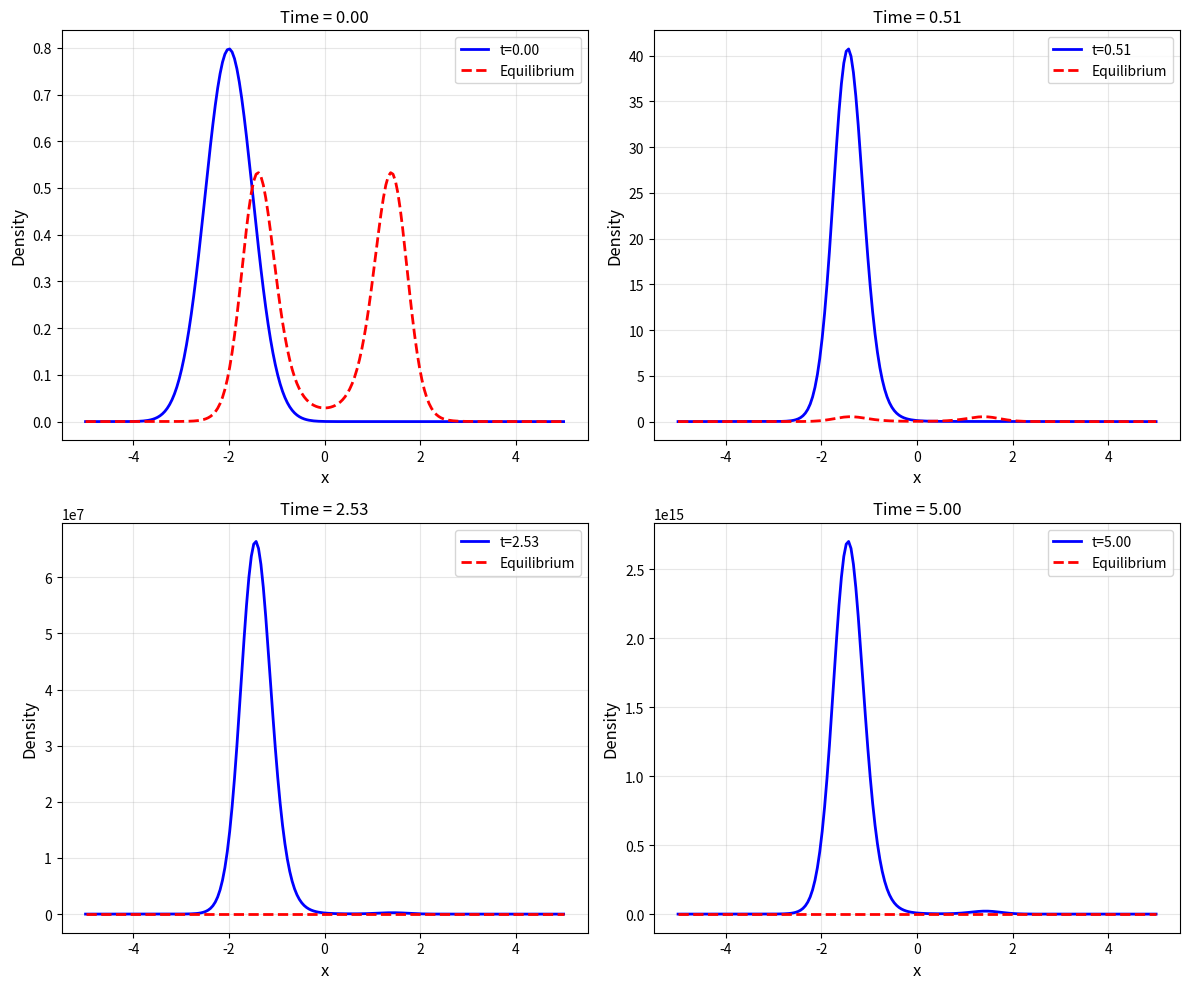
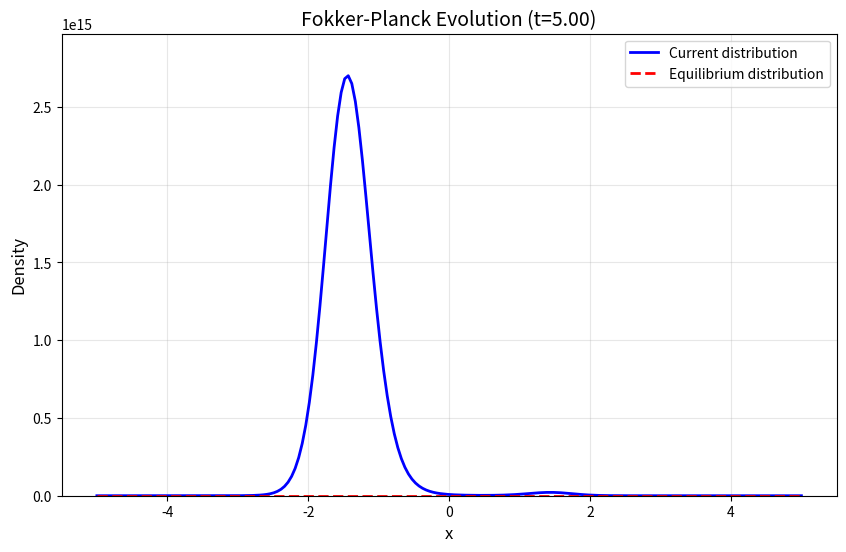
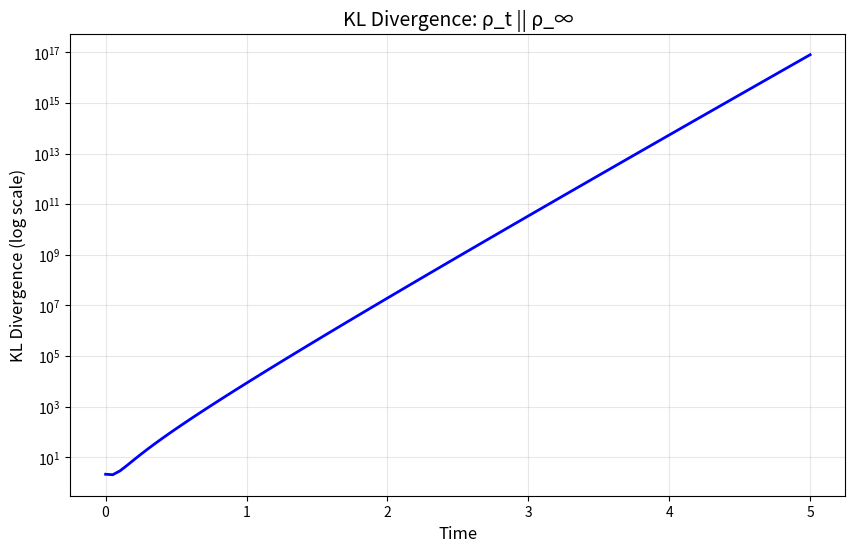

Python code for these plots, in order:
"""
实验1：一维Fokker-Planck演化可视化

目标：可视化Fokker-Planck方程的解，展示概率密度如何演化到平衡分布。
"""

import numpy as np
import matplotlib.pyplot as plt
from scipy.integrate import odeint
import matplotlib.animation as animation

def U(x):
    """势能函数：双峰分布"""
    return 0.5 * x**2 + 2 * np.cos(2*x)

def dU(x):
    """势能梯度"""
    return x - 4 * np.sin(2*x)

def fokker_planck_rhs(rho, t, x, beta):
    """
    Fokker-Planck方程右端项
    
    方程：∂ρ/∂t = ∇·(ρ∇U) + β^{-1}Δρ
    """
    dx = x[1] - x[0]
    n = len(x)
    drho_dt = np.zeros_like(rho)
    
    # 扩散项: β^{-1} * ∂²ρ/∂x²
    drho_dt[1:-1] += (beta**-1) * (rho[2:] - 2*rho[1:-1] + rho[:-2]) / dx**2
    
    # 漂移项: ∂/∂x (ρ * dU/dx)
    dU_dx = dU(x)
    # 使用中心差分
    drho_dt[1:-1] += (rho[2:] * dU_dx[2:] - rho[:-2] * dU_dx[:-2]) / (2*dx)
    # 添加交叉项
    drho_dt[1:-1] += rho[1:-1] * (dU_dx[2:] - dU_dx[:-2]) / (2*dx)
    
    # 边界条件：零边界（反射边界）
    drho_dt[0] = 0
    drho_dt[-1] = 0
    
    return drho_dt

def main():
    # 参数设置
    x_min, x_max = -5, 5
    n_points = 200
    x = np.linspace(x_min, x_max, n_points)
    beta = 1.0
    
    # 初始分布：集中在 x=-2 附近的高斯分布
    rho0 = np.exp(-0.5 * ((x + 2) / 0.5)**2)
    rho0 = rho0 / np.trapz(rho0, x)  # 归一化
    
    # 平衡分布：Gibbs分布
    rho_inf = np.exp(-beta * U(x))
    rho_inf = rho_inf / np.trapz(rho_inf, x)
    
    # 时间演化
    t_span = np.linspace(0, 5, 100)
    sol = odeint(fokker_planck_rhs, rho0, t_span, args=(x, beta))
    
    # 静态可视化：不同时刻的分布
    fig, axes = plt.subplots(2, 2, figsize=(12, 10))
    axes = axes.flatten()
    
    time_indices = [0, 10, 50, 99]
    for i, t_idx in enumerate(time_indices):
        axes[i].plot(x, sol[t_idx], 'b-', label=f't={t_span[t_idx]:.2f}', linewidth=2)
        axes[i].plot(x, rho_inf, 'r--', label='Equilibrium', linewidth=2)
        axes[i].set_xlabel('x', fontsize=12)
        axes[i].set_ylabel('Density', fontsize=12)
        axes[i].legend(fontsize=10)
        axes[i].grid(True, alpha=0.3)
        axes[i].set_title(f'Time = {t_span[t_idx]:.2f}', fontsize=12)
    
    plt.tight_layout()
    plt.savefig('fokker_planck_evolution.png', dpi=300, bbox_inches='tight')
    print("静态图已保存：fokker_planck_evolution.png")
    
    # 动态可视化：演化动画
    fig, ax = plt.subplots(figsize=(10, 6))
    line1, = ax.plot(x, sol[0], 'b-', linewidth=2, label='Current distribution')
    line2, = ax.plot(x, rho_inf, 'r--', linewidth=2, label='Equilibrium distribution')
    ax.set_xlabel('x', fontsize=12)
    ax.set_ylabel('Density', fontsize=12)
    ax.set_ylim([0, max(np.max(sol), np.max(rho_inf)) * 1.1])
    ax.legend(fontsize=10)
    ax.grid(True, alpha=0.3)
    ax.set_title('Fokker-Planck Evolution', fontsize=14)
    
    def animate(frame):
        line1.set_ydata(sol[frame])
        ax.set_title(f'Fokker-Planck Evolution (t={t_span[frame]:.2f})', fontsize=14)
        return line1,
    
    anim = animation.FuncAnimation(fig, animate, frames=len(t_span), 
                                    interval=50, blit=True, repeat=True)
    anim.save('fokker_planck_animation.gif', writer='pillow', fps=20)
    print("动画已保存：fokker_planck_animation.gif")
    
    # 计算KL散度随时间的变化
    kl_divergence = []
    for i in range(len(t_span)):
        # 避免log(0)
        rho_t = np.maximum(sol[i], 1e-10)
        rho_inf_safe = np.maximum(rho_inf, 1e-10)
        kl = np.trapz(rho_t * np.log(rho_t / rho_inf_safe), x)
        kl_divergence.append(kl)
    
    # 绘制KL散度
    plt.figure(figsize=(10, 6))
    plt.semilogy(t_span, kl_divergence, 'b-', linewidth=2)
    plt.xlabel('Time', fontsize=12)
    plt.ylabel('KL Divergence (log scale)', fontsize=12)
    plt.title('KL Divergence: ρ_t || ρ_∞', fontsize=14)
    plt.grid(True, alpha=0.3)
    plt.savefig('kl_divergence.png', dpi=300, bbox_inches='tight')
    print("KL散度图已保存：kl_divergence.png")
    
    plt.show()

if __name__ == '__main__':
    main()
